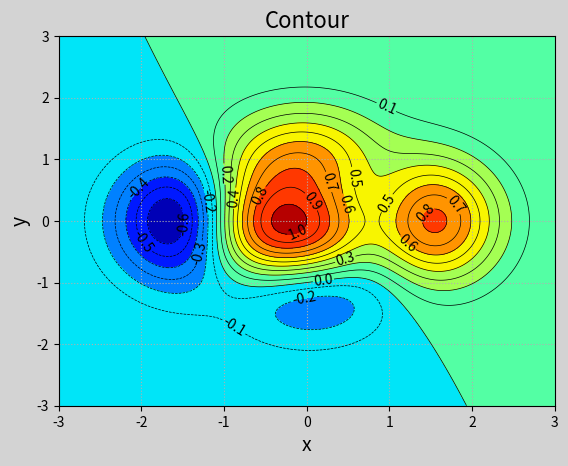

Generate this figure with matplotlib:
import numpy as np
import matplotlib.pyplot as mp

n = 1000
# 生成网格化坐标矩阵
x,y = np.meshgrid(np.linspace(-3,3,n),
                  np.linspace(-3,3,n))
# print(x,y,x.shape,y.shape)

# 根据每个网格点坐标，通过某个公式计算z高度坐标
z = (1 - x/2 + x**5 + y**3) * np.exp(-x**2 - y**2)

mp.figure('Contour',facecolor='lightgray')
mp.title('Contour',fontsize=16)
mp.xlabel('x',fontsize=14)
mp.ylabel('y',fontsize=14)
mp.tick_params(labelsize=10)
mp.grid(linestyle=':')
# 给等高线加颜色
mp.contourf(x, y, z, 8, cmap='jet')
# 绘制等高线图
cntr = mp.contour(x, y, z, 20, colors='black',
                  linewidths=0.5)
# 为等高线图添加高度标签
mp.clabel(cntr, inline_spacing=1, fmt='%.1f',
          fontsize=10)
mp.show()